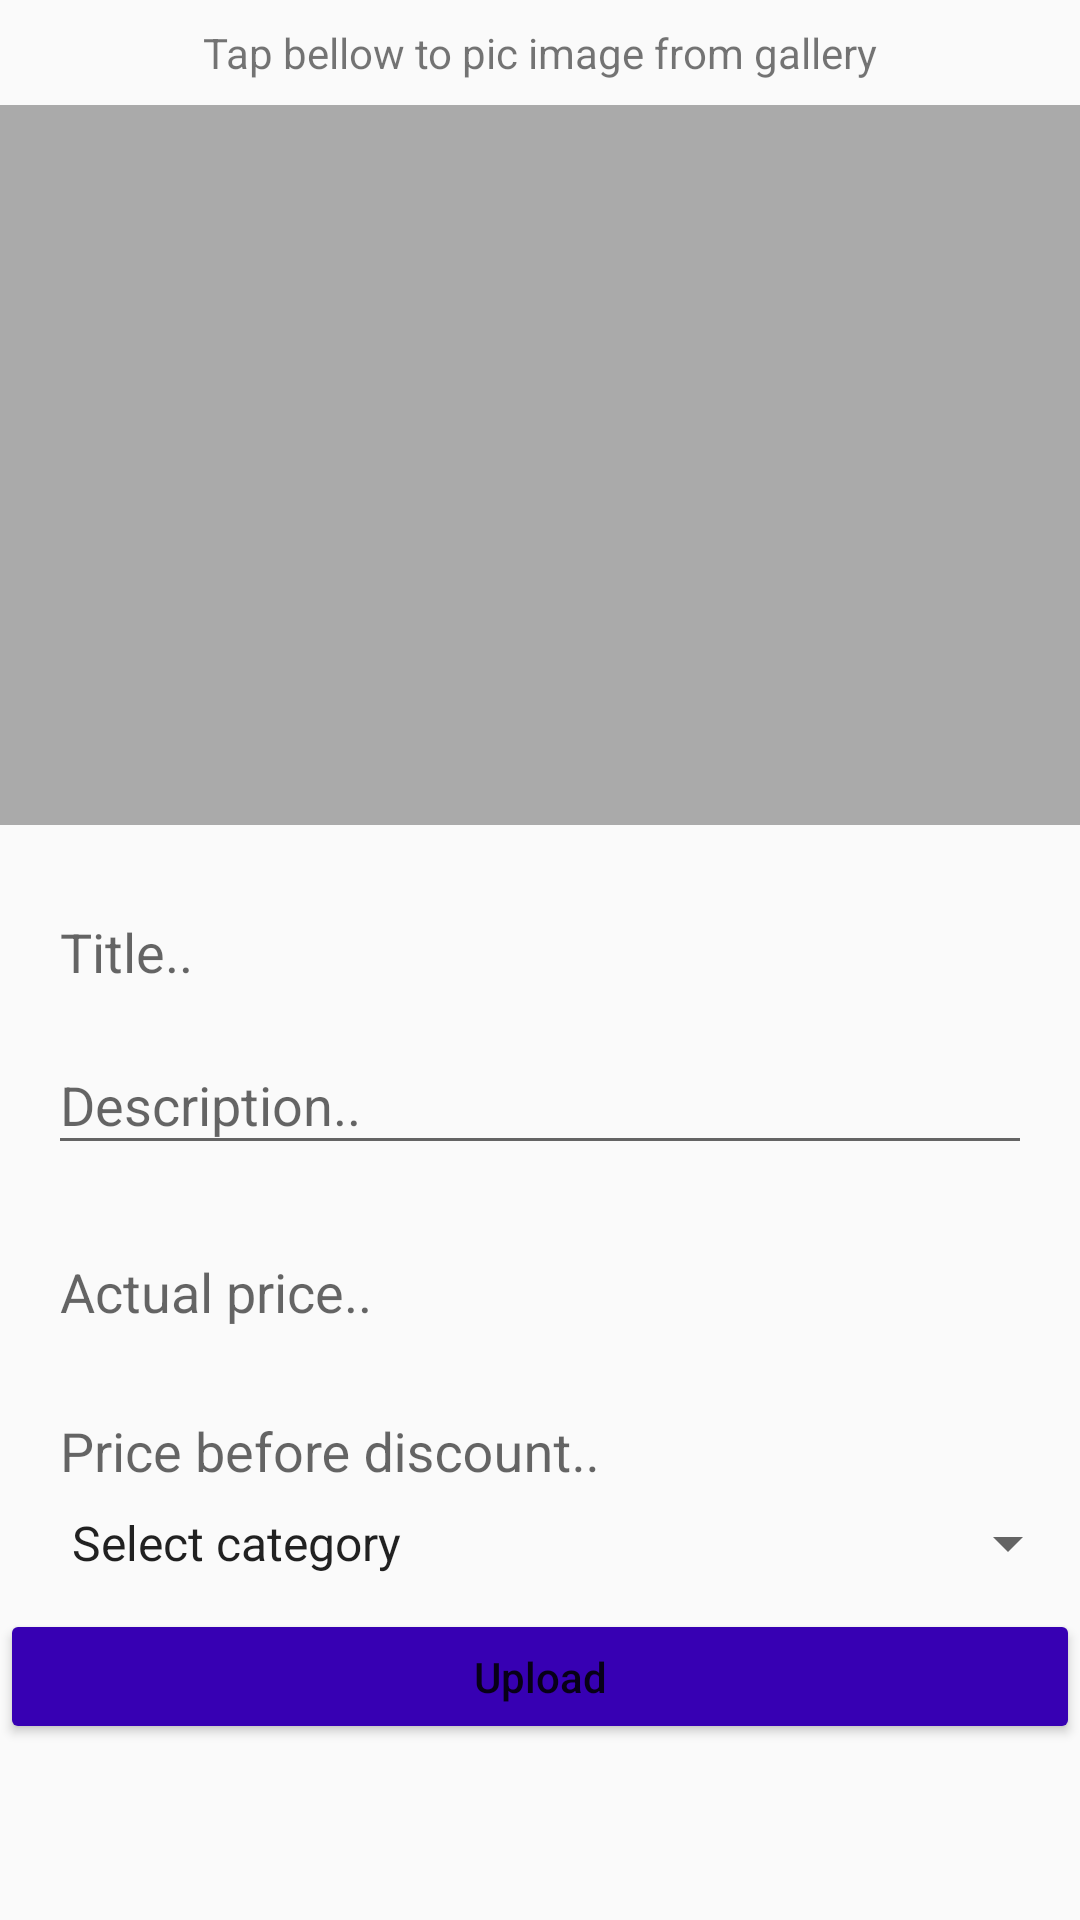

Layout XML and referenced resources for this Android screen:
<!-- AndroidManifest.xml: application theme AppTheme -->
<!-- res/layout/activity_upload.xml -->
<?xml version="1.0" encoding="utf-8"?>
<android.support.constraint.ConstraintLayout xmlns:android="http://schemas.android.com/apk/res/android"
    xmlns:app="http://schemas.android.com/apk/res-auto"
    xmlns:tools="http://schemas.android.com/tools"
    android:layout_width="match_parent"
    android:layout_height="match_parent"
    tools:context=".Upload">


    <ScrollView
        android:layout_width="0dp"
        android:layout_height="0dp"
        app:layout_constraintBottom_toBottomOf="parent"
        app:layout_constraintEnd_toEndOf="parent"
        app:layout_constraintStart_toStartOf="parent"
        app:layout_constraintTop_toTopOf="parent">

        <LinearLayout
            android:layout_width="match_parent"
            android:layout_height="match_parent"
            android:orientation="vertical" >

            <TextView
                android:id="@+id/textView2"
                android:layout_width="match_parent"
                android:layout_height="wrap_content"
                android:text="Tap bellow to pic image from gallery"
                android:layout_marginTop="8dp"
                android:layout_gravity="center"
                android:textAlignment="center"/>

            <ImageView
                android:id="@+id/image_to_post"
                android:layout_marginTop="8dp"
                android:layout_width="match_parent"
                android:layout_height="240dp"
                app:srcCompat="@android:color/darker_gray" />

            <android.support.design.widget.TextInputLayout
                android:layout_width="match_parent"
                android:layout_height="45dp"
                android:layout_marginTop="8dp"
                android:paddingLeft="16dp"
                android:paddingRight="16dp">
                <EditText
                    android:layout_width="match_parent"
                    android:layout_height="45dp"
                    android:id="@+id/edt_title_to_post"
                    android:hint="Title.."
                    android:inputType="textPersonName"/>
            </android.support.design.widget.TextInputLayout>

            <android.support.design.widget.TextInputLayout
                android:layout_width="match_parent"
                android:layout_height="wrap_content"
                android:layout_marginTop="8dp"
                android:paddingLeft="16dp"
                android:paddingRight="16dp">
                <EditText
                    android:layout_width="match_parent"
                    android:layout_height="wrap_content"
                    android:id="@+id/edt_desc_to_post"
                    android:hint="Description.."
                    android:inputType="textMultiLine"/>
            </android.support.design.widget.TextInputLayout>

            <android.support.design.widget.TextInputLayout
                android:layout_width="match_parent"
                android:layout_height="45dp"
                android:layout_marginTop="8dp"
                android:paddingLeft="16dp"
                android:paddingRight="16dp">
                <EditText
                    android:layout_width="match_parent"
                    android:layout_height="45dp"
                    android:id="@+id/edt_price_to_post"
                    android:hint="Actual price.."
                    android:inputType="number"/>
            </android.support.design.widget.TextInputLayout>

            <android.support.design.widget.TextInputLayout
                android:layout_width="match_parent"
                android:layout_height="45dp"
                android:layout_marginTop="8dp"
                android:paddingLeft="16dp"
                android:paddingRight="16dp">
                <EditText
                    android:layout_width="match_parent"
                    android:layout_height="45dp"
                    android:id="@+id/edt_price_to_post_before"
                    android:hint="Price before discount.."
                    android:inputType="number"/>
            </android.support.design.widget.TextInputLayout>

            <Spinner
                android:layout_width="match_parent"
                android:layout_height="wrap_content"
                android:id="@+id/sp_category"
                android:entries="@array/topcategores"
                android:layout_marginTop="8dp"
                android:paddingRight="16dp"
                android:paddingLeft="16dp"/>

            <Button
                android:layout_width="match_parent"
                android:layout_height="45dp"
                android:id="@+id/btn_upload"
                android:text="Upload"
                android:textAllCaps="false"
                android:paddingLeft="16dp"
                android:paddingRight="16dp"
                android:layout_marginTop="10dp"
                android:theme="@style/PrimaryColoredButton"/>

        </LinearLayout>
    </ScrollView>

</android.support.constraint.ConstraintLayout>
<!-- resources referenced by this layout -->
<resources>
  <string-array name="topcategores">
          <item>Select category</item>
          <item>Phones and Tablets</item>
          <item>Electronics</item>
          <item>Computers</item>
          <item>Households</item>
          <item>Others</item>
      </string-array>
  <style name="PrimaryColoredButton" parent="Base.Widget.AppCompat.Button.Colored">
          <item name="colorButtonNormal">@color/colorPrimaryDark</item>
          <item name="colorControlHighlight">@color/colorPrimary</item>
      </style>
  <style name="AppTheme" parent="Theme.AppCompat.Light.DarkActionBar">
          
          <item name="colorPrimary">@color/colorPrimary</item>
          <item name="colorPrimaryDark">@color/colorPrimaryDark</item>
          <item name="colorAccent">@color/colorAccent</item>
      </style>
  <!-- not gathered from this repository: default colours our renderer supplied (Android Studio template values) -->
  <color name="colorPrimary">#FF6200EE</color>
  <color name="colorPrimaryDark">#FF3700B3</color>
  <color name="colorAccent">#FF03DAC5</color>
</resources>
